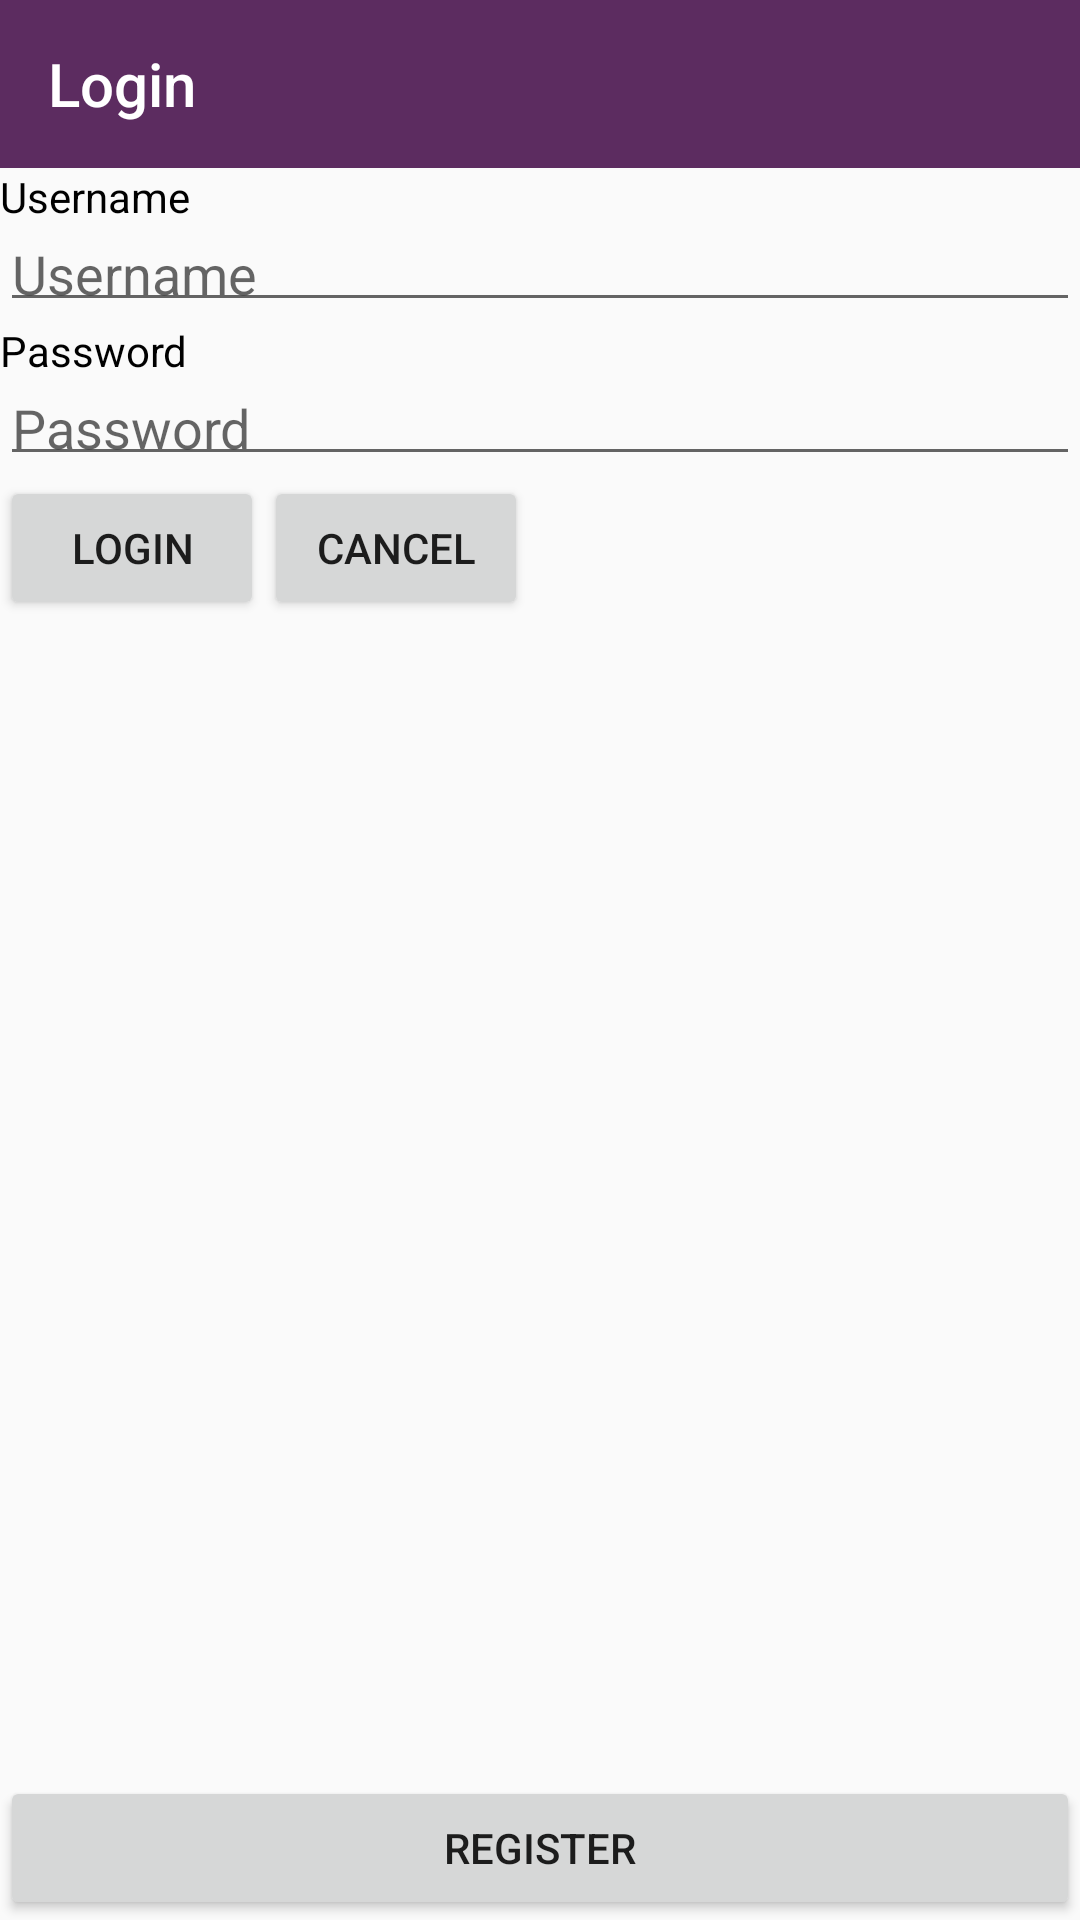

Here is an Android app screen rendered from its layout file. Give the layout XML and the strings, colors and styles it references.
<!-- AndroidManifest.xml: application theme AppTheme -->
<!-- res/layout/activity_loginactivity.xml -->
<?xml version="1.0" encoding="utf-8"?>
<RelativeLayout xmlns:tools="http://schemas.android.com/tools"
    xmlns:android="http://schemas.android.com/apk/res/android"
    android:layout_width="match_parent"
    android:layout_height="match_parent"
    xmlns:app="http://schemas.android.com/apk/res-auto"
    tools:context=".Loginactivity">

    <TextView
        android:id="@+id/username"
        android:layout_width="wrap_content"
        android:layout_height="wrap_content"
        android:text="Username"
        android:textColor="@color/colordark"
        android:layout_below="@+id/toolbar2"
        />
    <EditText

        android:id="@+id/username2"
        android:layout_width="match_parent"
        android:layout_height="wrap_content"
        android:hint="Username"
        android:padding="4sp"
        android:layout_below="@id/username"
        android:lines="1"
        android:maxLength="15"
        />
    <TextView
        android:id="@+id/passoword3"
        android:layout_width="wrap_content"
        android:layout_height="wrap_content"
        android:text="Password"
        android:textColor="@color/colordark"
        android:layout_below="@+id/username2"
        />
    <EditText
        android:id="@+id/passoword4"
        android:layout_width="match_parent"
        android:layout_height="wrap_content"
        android:padding="4sp"
        android:hint="Password"
        android:layout_below="@id/passoword3"
        android:lines="1"
        android:maxLength="15"/>
    <Button
        android:id="@+id/login"
        android:layout_width="wrap_content"
        android:layout_height="wrap_content"
        android:text="Login"
        android:layout_below="@id/passoword4"
        android:onClick="doLogin"/>
    <Button
        android:layout_width="wrap_content"
        android:layout_height="wrap_content"
        android:text="Cancel"
        android:layout_toEndOf="@id/login"
        android:layout_alignBottom="@id/login"
        android:onClick="onCancel"
        />
    <Button
        android:id="@+id/register"
        android:layout_width="match_parent"
        android:layout_height="wrap_content"
        android:text="Register"
        android:layout_alignParentBottom="true"
        android:onClick="doRegister"/>

    <android.support.v7.widget.Toolbar
        android:id="@+id/toolbar2"
        android:layout_width="match_parent"
        android:layout_height="wrap_content"
        android:background="@color/colorMorado"
        app:title="Login"
        app:titleTextColor="@color/colorBlanco"
  />


</RelativeLayout>
<!-- resources referenced by this layout -->
<resources>
  <color name="colorBlanco">#ffffff</color>
  <color name="colorMorado">#5c2c60</color>
  <color name="colordark">#000000</color>
  <style name="AppTheme" parent="Theme.AppCompat.Light.NoActionBar">
          
          <item name="colorPrimary">@color/colorPrimary</item>
          <item name="colorPrimaryDark">@color/colorPrimaryDark</item>
          <item name="colorAccent">@color/colorAccent</item>
      </style>
  <color name="colorPrimary">#3F51B5</color>
  <color name="colorPrimaryDark">#303F9F</color>
  <color name="colorAccent">#FF4081</color>
</resources>
